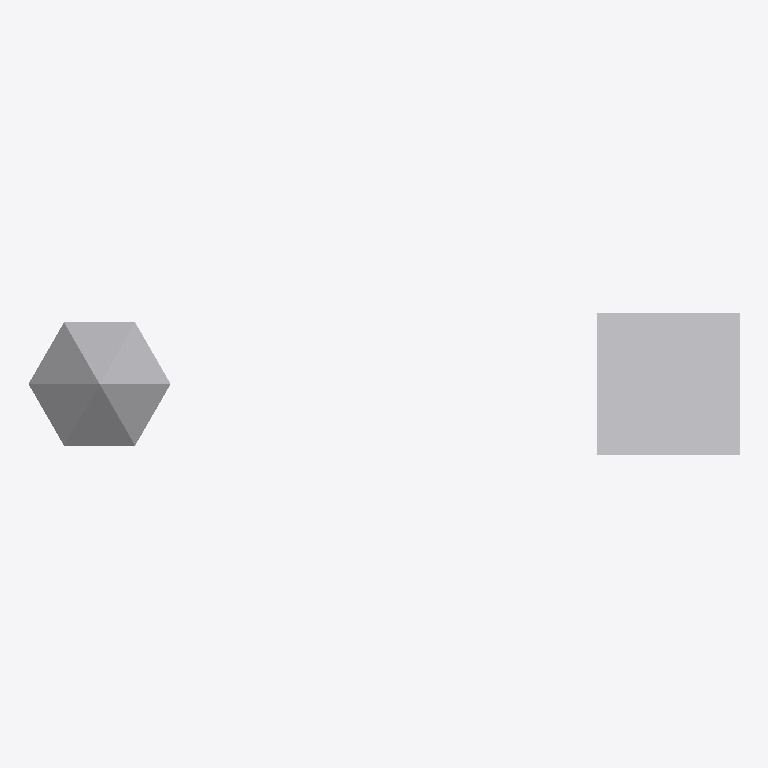
Plan cut of the same IFC building model at storey 'Pavimento Térreo' (level 0.00 m, cut at 1.40 m), seen from above with north up, elements coloured by IFC class: 2 other elements (light grey). No cut surface shows.
Extent 5.0 m × 1.0 m × 1.0 m (x, y, z). Storeys (1): Pavimento Térreo at 0.00 m. Elements (2): 2 IfcDiscreteAccessory.

HEADER;
FILE_DESCRIPTION(('ViewDefinition [CoordinationView_V2.0, SurfaceGeometryAddOnView]','Option [Elements to export: Visible elements (on all stories)]','Option [Partial Structure Display: Entire Model]','Option [IFC Domain: All]','Option [Structural Function: All Elements]','Option [Convert Grid elements: On]','Option [Convert 2D symbols of Doors and Windows: Off]','[20 more]'),'2;1');
FILE_NAME('/Users/leandrobrito/Desktop/BasicForms.ifc','2024-07-29T14:12:25',('Architect'),('Building Designer Office'),'DDS_IFC v3.0','IFC file generated by Graphisoft Archicad 27.0.0','The authorising person');
FILE_SCHEMA(('IFC2X3'));
ENDSEC;
DATA;
#1=IFCPROJECT('344O7vICcwH8qAEnwJDjSU',#2,'Projeto',$,$,$,$,(#3),#4);
#14=IFCSITE('20FpTZCqJy2vhVJYtjuIce',#2,'Local',$,$,#33,$,$,.ELEMENT.,(-23,-32,0,0),(-46,-38,0,0),0.0,$,$);
#54=IFCBUILDING('00tMo7QcxqWdIGvc4sMN2A',#2,'Construção',$,$,#53,$,$,.ELEMENT.,$,$,$);
#89=IFCBUILDINGSTOREY('0yel9JA1rFtRnIIBXojKZD',#2,'Pavimento Térreo',$,$,#74,$,$,.ELEMENT.,0.0);
#81=IFCDISCRETEACCESSORY('1Hpi1EYV3vJ8h5IwKNSXKR',#2,'Objeto-000121',$,$,#90,#58,'51CEC04E-89F0-F94C-8AC5-4BA51772151B');
#82=IFCDISCRETEACCESSORY('2YQvIHEOhOJhBkwseoIqGu',#2,'Objeto-000122',$,$,#91,#60,'A26B9491-398A-D84E-B2EE-EB6A324B4438');
ENDSEC;
